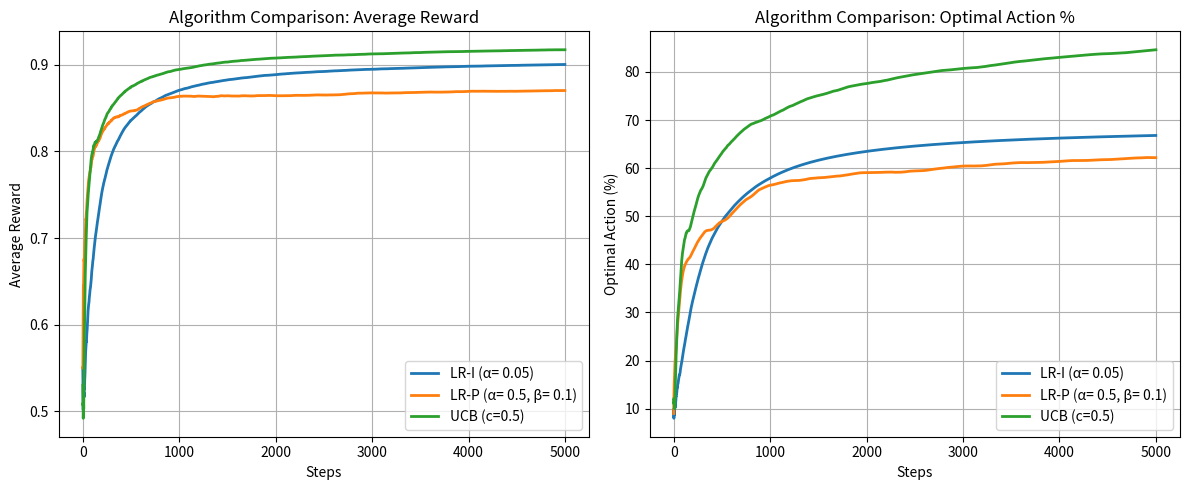

This figure's Python source:
# CPS824 W2026
# Assignment 1 - Question 2
# Maarya Siddiqui (501159595)
# Shaghayegh Dehghanisanij (501080180)

import numpy as np
import matplotlib.pyplot as plt

k_rounds = 5000    # agent interacts with environment at least 5000 times
every_round = 100    # every 100 rounds, print the output
n_env = 100       # environment changes 100 times, then interactions are averaged
k_actions = 10              # number of arms
SEED = 42           # Typical seed value


def LRP(alpha, beta):
   
    # to track 
    avg_reward = np.zeros(k_rounds)    
    avg_optimum = np.zeros(k_rounds)   

    for env in range(n_env):
        # seeding
        random_rng = np.random.default_rng(seed=SEED+env)

        #ASSUMPTION1: random values for each arm between (0,1]
        arms = random_rng.random(k_actions)
        optimal_arm = np.argmax(arms)

        #ASSUMPTION2: all arms have same initial probability
        p_t = np.ones(k_actions) / k_actions

        # to track
        total_reward = 0
        optimal_count = 0

        for t in range(1, k_rounds+1):
            # ASSUMPTION3: weighted selection of arms based on their probability 
            chosen_arm = random_rng.choice(k_actions, p=p_t)

            reward = random_rng.binomial(1, arms[chosen_arm])

            # REWARD CASE:
            if reward == 1:  
                p_t[chosen_arm] = p_t[chosen_arm] + alpha * (1 - p_t[chosen_arm])
                for j in range(k_actions):
                    if j != chosen_arm:
                        p_t[j] = (1 - alpha) * p_t[j]
            # PENALTY CASE:
            else: 
                for j in range(k_actions):
                    if j != chosen_arm:
                        p_t[j] = beta / (k_actions - 1) + (1 - beta) * p_t[j]
                p_t[chosen_arm] = (1 - beta) * p_t[chosen_arm]

            # tracking
            total_reward += reward
            if chosen_arm == optimal_arm:
                optimal_count += 1

            avg_reward[t-1] += total_reward/t
            avg_optimum[t-1] += optimal_count/t

    # ASSUMPTION4: normalizing
    avg_reward /= n_env
    avg_optimum /= n_env

    # STATISTICS
    print("AVERAGE REWARD EVERY 100 STEPS")
    for t in range(k_rounds):
        if (t+1) % every_round == 0:
            print(f"Step {t+1} = {avg_reward[t]:.4f}")

    print("\nAVERAGE OPTIMAL ACTION % EVERY 100 STEPS")
    for t in range(k_rounds):
        if (t+1) % every_round == 0:
            print(f"Step {t+1} = {avg_optimum[t]*100:.2f}%")

    return avg_reward, avg_optimum


def LRI(alpha):

    # to track
    avg_reward = np.zeros(k_rounds)    
    avg_optimum = np.zeros(k_rounds)   

    for env in range(n_env):
        # seeding
        random_rng = np.random.default_rng(seed=SEED+env)

        # ASSUMPTION1: random values for each arm between (0,1]
        arms = random_rng.random(k_actions)
        optimal_arm = np.argmax(arms)

        # ASSUMPTION2: all arms have same initial probability
        p_t = np.ones(k_actions) / k_actions

        # to track
        total_reward = 0
        optimal_count = 0

        for t in range(1, k_rounds+1):
            # ASSUMPTION3: weighted selection of arms based on their probability
            chosen_arm = random_rng.choice(k_actions, p=p_t)

            reward = random_rng.binomial(1, arms[chosen_arm])

            # REWARD CASE:
            if reward == 1:  
                
                p_t[chosen_arm] = p_t[chosen_arm] + alpha * (1 - p_t[chosen_arm])
                for j in range(k_actions):
                    if j != chosen_arm:
                        p_t[j] = (1 - alpha) * p_t[j]

            # PENALTY CASE:
            # do nothing 

            total_reward += reward
            if chosen_arm == optimal_arm:
                optimal_count += 1

            avg_reward[t-1] += total_reward/t
            avg_optimum[t-1] += optimal_count/t

    # ASSUMPTION4: normalizing
    avg_reward /= n_env
    avg_optimum /= n_env

    # STATISTICS
    print("AVERAGE REWARD EVERY 100 STEPS")
    for t in range(k_rounds):
        if (t+1) % every_round == 0:
            print(f"Step {t+1} = {avg_reward[t]:.4f}")

    print("\nAVERAGE OPTIMAL ACTION % EVERY 100 STEPS")
    for t in range(k_rounds):
        if (t+1) % every_round == 0:
            print(f"Step {t+1} = {avg_optimum[t]*100:.2f}%")

    return avg_reward, avg_optimum

###################### copied from q1.py ###########################

def ucb(c):

    avg_reward = np.zeros(k_rounds)    # array to track average reward over time
    avg_optimum = np.zeros(k_rounds)   # array to track average number of times optimum was selected

    for env in range(n_env):
        # Begin by seeding for each new environment
        random_rng = np.random.default_rng(seed=SEED+env)

        # Initialize true values q*(a) for a=0-9, where each is a random float between (0 and 1]
        arms = random_rng.random(k_actions)
        optimal_arm = np.argmax(arms)

        # Initialize Nt(a) = 0 for all arms (a=0-9)
        n_t = np.zeros(k_actions, dtype=int)

        # Initialize expected values for each arm Qt(a) for a=0-9
        expected_vals_Q = np.zeros(k_actions, dtype=float)

        total_reward = 0
        optimal_count = 0

        # Play each arm once initially
        for a in range(k_actions):
            reward = random_rng.binomial(1, arms[a])
            n_t[a] += 1
            expected_vals_Q[a] = reward
            total_reward += reward
            if a == optimal_arm:
                optimal_count += 1

            avg_reward[a] += total_reward / (a+1)
            avg_optimum[a] += optimal_count / (a+1)

        # Agent interacts with environment 5000 times
        for t in range(k_actions+1, k_rounds+1):
            # 1. ESTIMATE UCB OF EACH ARM
            bonus = c * np.sqrt(np.log(t)/n_t)
            apply_ucb = expected_vals_Q + bonus

            # 2. SELECT ARM WITH HIGHEST UCB
            chosen_arm = np.argmax(apply_ucb)

            # 3. UPDATE
            reward = random_rng.binomial(1, arms[chosen_arm])
            n_t[chosen_arm] += 1
            expected_vals_Q[chosen_arm] += (reward - expected_vals_Q[chosen_arm])/(n_t[chosen_arm])

            # Update stats
            total_reward += reward
            if chosen_arm == optimal_arm:
                optimal_count += 1

            avg_reward[t-1] += total_reward/t
            avg_optimum[t-1] += optimal_count/t

    avg_reward /= n_env
    avg_optimum /= n_env

    # PRINT STATISTICS
    print("AVERAGE REWARD EVERY 100 STEPS")
    for t in range(k_rounds):
        if (t+1) % every_round == 0:
            print(f"Step {t+1} = {avg_reward[t]:.4f}")

    print("\nAVERAGE OPTIMAL ACTION % EVERY 100 STEPS")
    for t in range(k_rounds):
        if (t+1) % every_round == 0:
            print(f"Step {t+1} = {avg_optimum[t]*100:.2f}%")

    return avg_reward, avg_optimum

####################################################################


def main():
    """Implementing and comparing LR-I, LR-P, and UCB algorithms"""
    
    # # Test different parameter values for LR-I
    # print("\n" + "="*70)
    # print("TESTING LR-I WITH DIFFERENT ALPHA VALUES")
    # print("="*70)
    # alpha_vals = [0.01, 0.05, 0.1, 0.3, 0.5, 0.7, 0.9, 0.95]
    # LRI_results = []
    # LRI_opt_results = []
    
    # for alpha in alpha_vals:
    #     print(f"\n---- LR-I with α = {alpha} ----")
    #     avg_reward, avg_optimum = LRI(alpha)
    #     LRI_results.append(avg_reward)
    #     LRI_opt_results.append(avg_optimum*100)

    # # Test different parameter values for LR-P
    # print("\n" + "="*70)
    # print("TESTING LR-P WITH DIFFERENT ALPHA AND BETA VALUES")
    # print("="*70)
    # param_pairs = [(0.1, 0.05), (0.1, 0.1), (0.1, 0.5), (0.5, 0.1), (0.5, 0.5), (0.5, 0.9), (0.9, 0.5), (0.9, 0.9)]
    # LRP_results = []
    # LRP_opt_results = []
    
    # for alpha, beta in param_pairs:
    #     print(f"\n---- LR-P with α = {alpha}, β = {beta} ----")
    #     avg_reward, avg_optimum = LRP(alpha, beta)
    #     LRP_results.append(avg_reward)
    #     LRP_opt_results.append(avg_optimum*100)

    #     # Test UCB with selected c values
    #     print("\n" + "="*70)
    #     print("TESTING UCB WITH DIFFERENT C VALUES")
    #     print("="*70)
    #     c_vals = [0.5, 1.0, 2.0]
    #     ucb_results = []
    #     ucb_opt_results = []
        
    #     for c in c_vals:
    #         print(f"\n---- UCB with c = {c} ----")
    #         avg_reward, avg_optimum = ucb(c)
    #         ucb_results.append(avg_reward)
    #         ucb_opt_results.append(avg_optimum*100)

    # print("\n" + "="*70)
    # print("GENERATING COMPARISON GRAPHS")
    # print("="*70)

    x_axis = np.arange(k_rounds)

    # GRAPH 1: LR-I with different alpha values
    # plt.figure(1, figsize=(12, 5))
    # plt.subplot(1, 2, 1)
    # for i, alpha in enumerate(alpha_vals):
    #     plt.plot(x_axis, LRI_results[i], label=f"α = {alpha}")
    # plt.grid(which="both", axis="both")
    # plt.xlabel("Steps")
    # plt.ylabel("Average Reward")
    # plt.title("LR-I: Average Reward Over 100 Environments")
    # plt.legend()

    # plt.subplot(1, 2, 2)
    # for i, alpha in enumerate(alpha_vals):
    #     plt.plot(x_axis, LRI_opt_results[i], label=f"α = {alpha}")
    # plt.grid(which="both", axis="both")
    # plt.xlabel("Steps")
    # plt.ylabel("Optimal Action (%)")
    # plt.title("LR-I: Optimal Action % Over 100 Environments")
    # plt.legend()
    # plt.tight_layout()

    # GRAPH 2: LR-P with different alpha/beta values
    # plt.figure(2, figsize=(12, 5))
    # plt.subplot(1, 2, 1)
    # for i, (alpha, beta) in enumerate(param_pairs):
    #     plt.plot(x_axis, LRP_results[i], label=f"α={alpha}, β={beta}")
    # plt.grid(which="both", axis="both")
    # plt.xlabel("Steps")
    # plt.ylabel("Average Reward")
    # plt.title("LR-P: Average Reward Over 100 Environments")
    # plt.legend()

    # plt.subplot(1, 2, 2)
    # for i, (alpha, beta) in enumerate(param_pairs):
    #     plt.plot(x_axis, LRP_opt_results[i], label=f"α={alpha}, β={beta}")
    # plt.grid(which="both", axis="both")
    # plt.xlabel("Steps")
    # plt.ylabel("Optimal Action (%)")
    # plt.title("LR-P: Optimal Action % Over 100 Environments")
    # plt.legend()
    # plt.tight_layout()

    # GRAPH 3: Comparison of best performing configurations
    plt.figure(3, figsize=(12, 5))
    
    # Select best performer from each algorithm based on final performance
    # best_LRI_idx = np.argmax([LRI_opt_results[i][-1] for i in range(len(alpha_vals))])
    # best_LRP_idx = np.argmax([LRP_opt_results[i][-1] for i in range(len(param_pairs))])

    # Based on previous runs, we know the best parameters:
    avg_reward_lrp, avg_optimum_lrp = LRP(0.5, 0.1)
    avg_reward_lri, avg_optimum_lri = LRI(0.05)

    avg_reward_ucb, avg_optimum_ucb = ucb(0.5)
    rounds = np.arange(1, k_rounds + 1)

    plt.subplot(1, 2, 1)
    plt.plot(x_axis, avg_reward_lri, label=f"LR-I (α= 0.05)", linewidth=2)
    plt.plot(x_axis, avg_reward_lrp, label=f"LR-P (α= 0.5, β= 0.1)", linewidth=2)
    plt.plot(rounds, avg_reward_ucb, label=f"UCB (c=0.5)", linewidth=2)
    plt.grid(which="both", axis="both")
    plt.xlabel("Steps")
    plt.ylabel("Average Reward")
    plt.title("Algorithm Comparison: Average Reward")
    plt.legend()

    plt.subplot(1, 2, 2)
    plt.plot(x_axis, avg_optimum_lri*100, label=f"LR-I (α= 0.05)", linewidth=2)
    plt.plot(x_axis, avg_optimum_lrp*100, label=f"LR-P (α= 0.5, β= 0.1)", linewidth=2)
    plt.plot(rounds, avg_optimum_ucb*100, label=f"UCB (c=0.5)", linewidth=2)
    plt.grid(which="both", axis="both")
    plt.xlabel("Steps")
    plt.ylabel("Optimal Action (%)")
    plt.title("Algorithm Comparison: Optimal Action %")
    plt.legend()
    plt.tight_layout()

    plt.show()

    # Print summary comparison
    print("\n" + "="*70)
    print("FINAL PERFORMANCE SUMMARY (at step 5000)")
    print("="*70)

    print(f"\nBest LR-I (α= 0.05):")
    print(f"  Average Reward: {avg_reward_lri[-1]:.4f}")
    print(f"  Optimal Action %: {avg_optimum_lri[-1]:.2f}%")

    print(f"\nBest LR-P (α= 0.5, β= 0.1):")
    print(f"  Average Reward: {avg_reward_lrp[-1]:.4f}")
    print(f"  Optimal Action %: {avg_optimum_lrp[-1]:.2f}%")

    print(f"\nUCB (c=0.5):")
    print(f"  Average Reward: {avg_reward_ucb[-1]:.4f}")
    print(f"  Optimal Action %: {avg_optimum_ucb[-1]*100:.2f}%")
    print("="*70)



if __name__ == "__main__":
    main()
